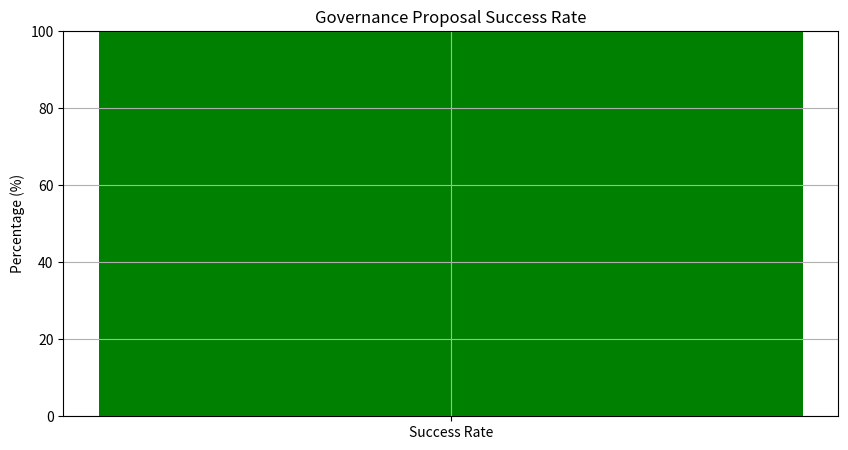
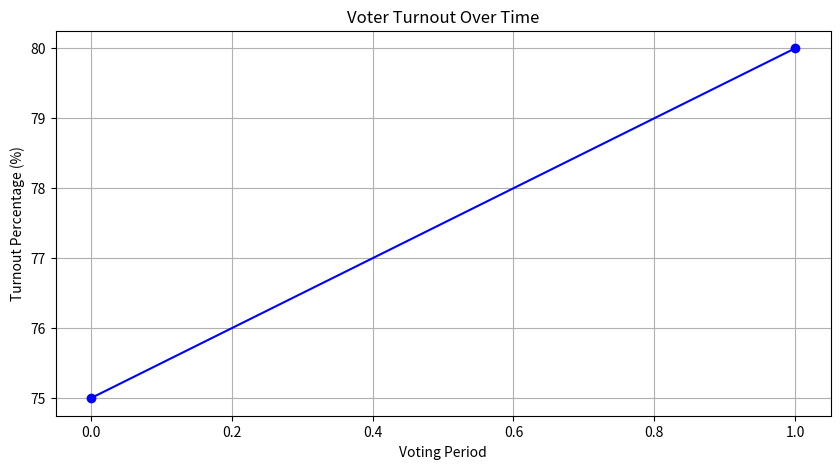

The script that saved these images, in order:
import uuid
import logging
import matplotlib.pyplot as plt

# Configure logging
logging.basicConfig(level=logging.INFO, format='%(asctime)s - %(levelname)s - %(message)s')

class GovernanceMetrics:
    def __init__(self):
        self.proposals = []  # List to hold proposals
        self.voter_turnout = []  # List to hold voter turnout percentages

    def add_proposal(self, title, description):
        """Add a proposal to the governance metrics."""
        proposal_id = str(uuid.uuid4())
        self.proposals.append({
            'id': proposal_id,
            'title': title,
            'description': description,
            'status': 'pending',  # Initial status
            'votes_for': 0,
            'votes_against': 0,
            'total_votes': 0
        })
        logging.info(f"Proposal added: {title} (ID: {proposal_id})")

    def vote(self, proposal_id, vote):
        """Record a vote for a proposal."""
        for proposal in self.proposals:
            if proposal['id'] == proposal_id:
                if vote == 'for':
                    proposal['votes_for'] += 1
                elif vote == 'against':
                    proposal['votes_against'] += 1
                proposal['total_votes'] += 1
                logging.info(f"Vote recorded for proposal ID {proposal_id}: {vote}")
                return
        logging.error("Proposal ID not found.")

    def finalize_proposal(self, proposal_id):
        """Finalize a proposal and determine its status."""
        for proposal in self.proposals:
            if proposal['id'] == proposal_id:
                if proposal['votes_for'] > proposal['votes_against']:
                    proposal['status'] = 'approved'
                else:
                    proposal['status'] = 'rejected'
                logging.info(f"Proposal finalized: {proposal['title']} - Status: {proposal['status']}")
                return
        logging.error("Proposal ID not found.")

    def calculate_success_rate(self):
        """Calculate the success rate of proposals."""
        if not self.proposals:
            return 0.0
        successful_proposals = sum(1 for p in self.proposals if p['status'] == 'approved')
        success_rate = (successful_proposals / len(self.proposals)) * 100
        logging.info(f"Success rate of proposals: {success_rate:.2f}%")
        return success_rate

    def record_voter_turnout(self, turnout_percentage):
        """Record voter turnout percentage."""
        self.voter_turnout.append(turnout_percentage)
        logging.info(f"Voter turnout recorded: {turnout_percentage:.2f}%")

    def visualize_metrics(self):
        """Visualize governance metrics."""
        # Visualize success rate
        success_rate = self.calculate_success_rate()
        plt.figure(figsize=(10, 5))
        plt.bar(['Success Rate'], [success_rate], color='green')
        plt.ylim(0, 100)
        plt.title('Governance Proposal Success Rate')
        plt.ylabel('Percentage (%)')
        plt.grid()
        plt.show()

        # Visualize voter turnout
        plt.figure(figsize=(10, 5))
        plt.plot(self.voter_turnout, marker='o', linestyle='-', color='blue')
        plt.title('Voter Turnout Over Time')
        plt.xlabel('Voting Period')
        plt.ylabel('Turnout Percentage (%)')
        plt.grid()
        plt.show()

if __name__ == "__main__":
    # Example usage
    metrics = GovernanceMetrics()

    # Add proposals
    metrics.add_proposal("Increase Block Size", "Proposal to increase the block size to improve transaction throughput.")
    metrics.add_proposal("New Governance Model", "Proposal to implement a new governance model for better community engagement.")

    # Simulate voting
    metrics.vote(metrics.proposals[0]['id'], 'for')
    metrics.vote(metrics.proposals[0]['id'], 'against')
    metrics.vote(metrics.proposals[0]['id'], 'for')
    metrics.vote(metrics.proposals[1]['id'], 'for')

    # Finalize proposals
    metrics.finalize_proposal(metrics.proposals[0]['id'])
    metrics.finalize_proposal(metrics.proposals[1]['id'])

    # Record voter turnout
    metrics.record_voter_turnout(75.0)  # Example turnout percentage
    metrics.record_voter_turnout(80.0)  # Another example turnout percentage

    # Visualize metrics
    metrics.visualize_metrics()
